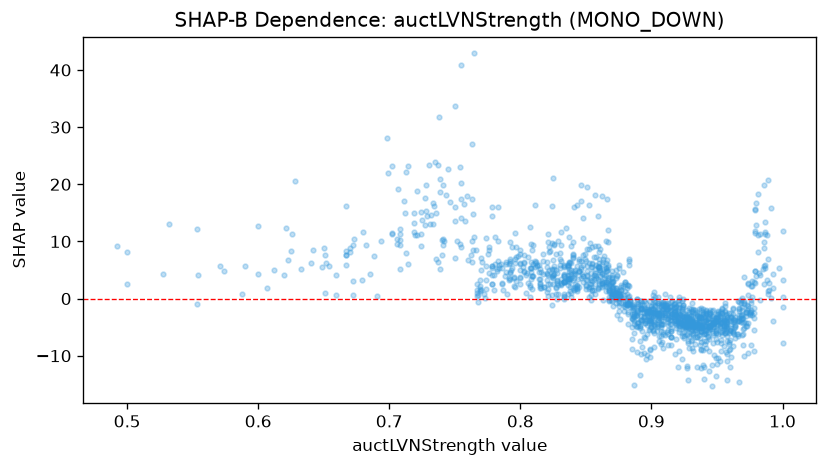

Values plotted in this chart, from the file beside it:
feature_value, shap_value
0.933, -6.738
0.905, -4.846
0.915, -2.753
0.738, 31.74
0.626, 11.28
0.972, -4.774
0.926, -3.236
0.755, 40.8
0.778, 16.04
0.91, -6.392
0.667, 7.648
0.944, -7.024
0.858, 7.271
0.96, -5.41
0.97, -8.182
0.848, 10.69
0.84, 9.903
0.755, 20.2
0.771, 6.434
0.724, 15.19
0.913, -8.204
0.928, -7.349
0.951, -6.181
0.797, 7.307
0.978, -9.245
0.958, -6.5
0.856, 7.208
0.931, -5.434
0.915, -5.283
0.969, -3.345
0.894, -2.512
0.92, -4.362
0.979, 4.742
0.855, 9.004
0.868, 1.401
0.931, -3.997
0.796, 6.867
0.654, 5.67
0.86, 8.125
0.861, 8.684
0.938, -9.052
0.964, -6.961
0.829, 10.02
0.97, -6.212
0.803, 4.623
0.9, -2.429
0.924, -4.6
0.808, 5.369
0.953, -7.722
0.927, -11.86
0.876, -3.488
0.851, 8.695
0.885, -4.998
0.734, 16.22
0.532, 13.13
0.903, -1.351
0.817, 6.654
0.78, 4.179
0.848, 7.561
0.938, -5.061
... 1,441 more rows
